Run: headless pygame with SDL's dummy video driver; simulated clock (each Clock.tick advances the game by its frame time, no real sleeping); random seed 0; keys injected as events and as key.get_pressed() state; no mouse input.
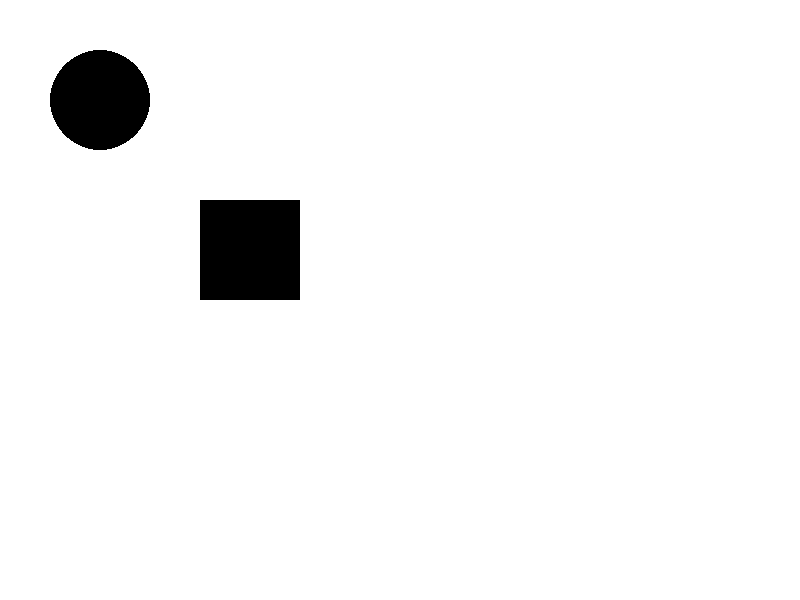
Frame 1 of 4 · flips 1–60 · no input
Frame 2 of 4 · flips 61–180 · tapped SPACE, RETURN · held RIGHT (→), D · screen unchanged from frame 1, image omitted
Frame 3 of 4 · flips 181–300 · held DOWN (↓), S · screen unchanged from frame 2, image omitted
Frame 4 of 4 · flips 301–420 · held LEFT (←), A, UP (↑), W · screen unchanged from frame 3, image omitted

The pygame program that drew these frames:

import pygame
import sys

# Инициализация Pygame
pygame.init()

# Установка размеров окна
width, height = 800, 600
screen = pygame.display.set_mode((width, height))
pygame.display.set_caption("Рисование фигур")

# Цвета
black = (0, 0, 0)
white = (255, 255, 255)

# Координаты и размеры фигур
circle_x, circle_y = 100, 100
circle_radius = 50

square_x, square_y = 200, 200
square_size = 100

# Основной цикл программы
while True:
    for event in pygame.event.get():
        if event.type == pygame.QUIT:
            pygame.quit()
            sys.exit()

    # Очищаем экран
    screen.fill(white)

    # Рисуем круг
    pygame.draw.circle(screen, black, (circle_x, circle_y), circle_radius)

    # Рисуем квадрат
    pygame.draw.rect(screen, black, (square_x, square_y, square_size, square_size))

    # Обновляем экран
    pygame.display.flip()

    # Задержка для управления скоростью анимации
    pygame.time.delay(100)
